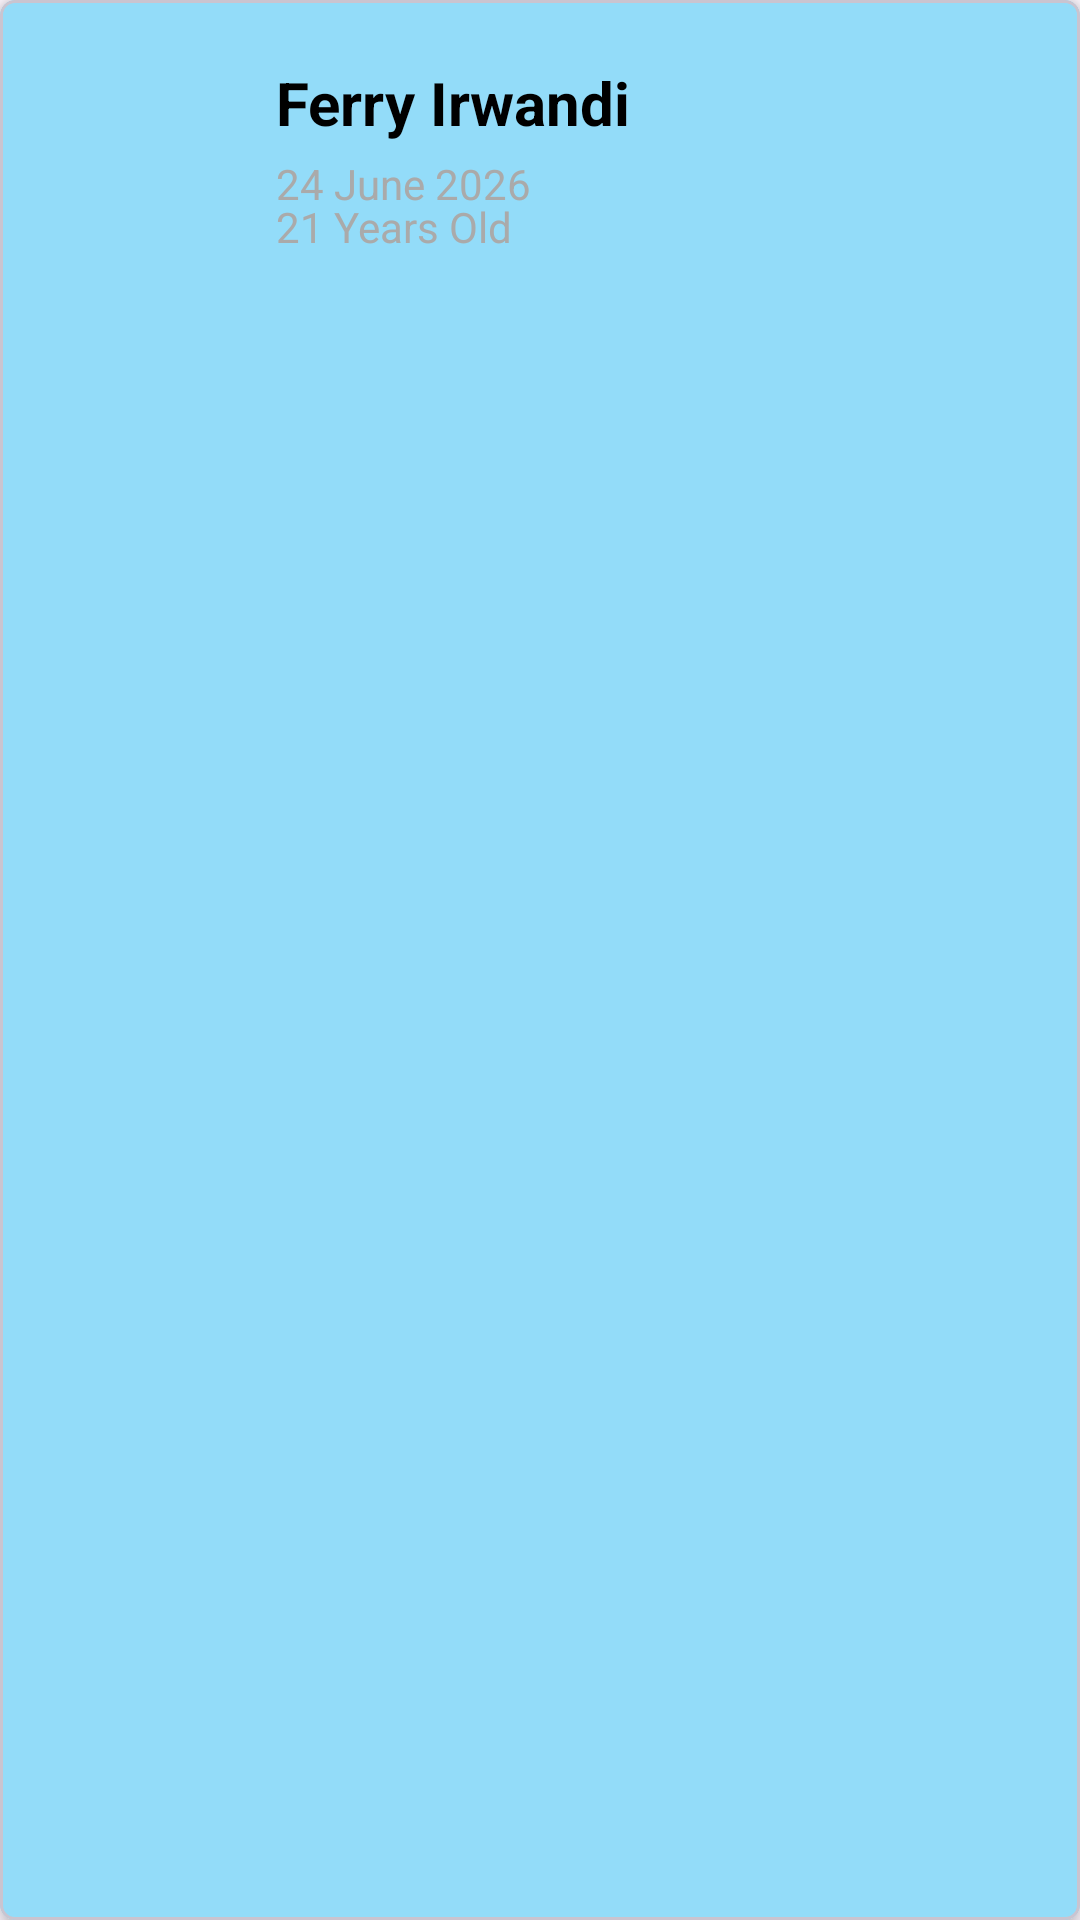

Android layout source for this screen:
<!-- AndroidManifest.xml: application theme Theme.MINIPROJECTMAP -->
<!-- res/layout/card_birthday_layout.xml -->
<?xml version="1.0" encoding="utf-8"?>
<com.google.android.material.card.MaterialCardView xmlns:android="http://schemas.android.com/apk/res/android"
    xmlns:app="http://schemas.android.com/apk/res-auto"
    android:layout_width="match_parent"
    android:layout_height="wrap_content"
    app:cardCornerRadius="5dp"
    app:cardBackgroundColor="#93DCF9"
    app:cardElevation="4dp">

    <androidx.constraintlayout.widget.ConstraintLayout
        android:layout_width="match_parent"
        android:layout_height="wrap_content"
        android:padding="16dp">

        <ImageView
            android:id="@+id/icon_person"
            android:layout_width="60dp"
            android:layout_height="60dp"
            android:src="@drawable/ic_person_placeholder"
            android:background="@drawable/circle_background"
            app:layout_constraintStart_toStartOf="parent"
            app:layout_constraintTop_toTopOf="parent"
            app:layout_constraintBottom_toBottomOf="parent"
            android:contentDescription="@string/person_icon" />

        <TextView
            android:id="@+id/text_person_name"
            android:layout_width="0dp"
            android:layout_height="wrap_content"
            android:layout_marginStart="16dp"
            android:text="@string/person_name"
            android:textSize="20sp"
            android:textStyle="bold"
            android:textColor="@android:color/black"
            app:layout_constraintStart_toEndOf="@id/icon_person"
            app:layout_constraintEnd_toEndOf="parent"
            app:layout_constraintTop_toTopOf="@id/icon_person" />

        <TextView
            android:id="@+id/text_birth_date"
            android:layout_width="0dp"
            android:layout_height="wrap_content"
            android:layout_marginTop="4dp"
            android:text="@string/_24_june_2026"
            android:textSize="14sp"
            android:textColor="@android:color/darker_gray"
            app:layout_constraintStart_toStartOf="@id/text_person_name"
            app:layout_constraintEnd_toEndOf="parent"
            app:layout_constraintTop_toBottomOf="@id/text_person_name" />

        <TextView
            android:id="@+id/text_age"
            android:layout_width="0dp"
            android:layout_height="wrap_content"
            android:text="@string/_21_years_old"
            android:textSize="14sp"
            android:textColor="@android:color/darker_gray"
            app:layout_constraintStart_toStartOf="@id/text_person_name"
            app:layout_constraintEnd_toEndOf="parent"
            app:layout_constraintTop_toBottomOf="@id/text_birth_date"
            app:layout_constraintBottom_toBottomOf="@id/icon_person"/>

    </androidx.constraintlayout.widget.ConstraintLayout>

</com.google.android.material.card.MaterialCardView>
<!-- resources referenced by this layout -->
<resources>
  <string name="_21_years_old">21 Years Old</string>
  <string name="_24_june_2026">24 June 2026</string>
  <string name="person_icon">Person Icon</string>
  <string name="person_name">Ferry Irwandi</string>
  <style name="Theme.MINIPROJECTMAP" parent="Base.Theme.MINIPROJECTMAP" />
  <style name="Base.Theme.MINIPROJECTMAP" parent="Theme.Material3.DayNight.NoActionBar">
          
          
      </style>
</resources>
